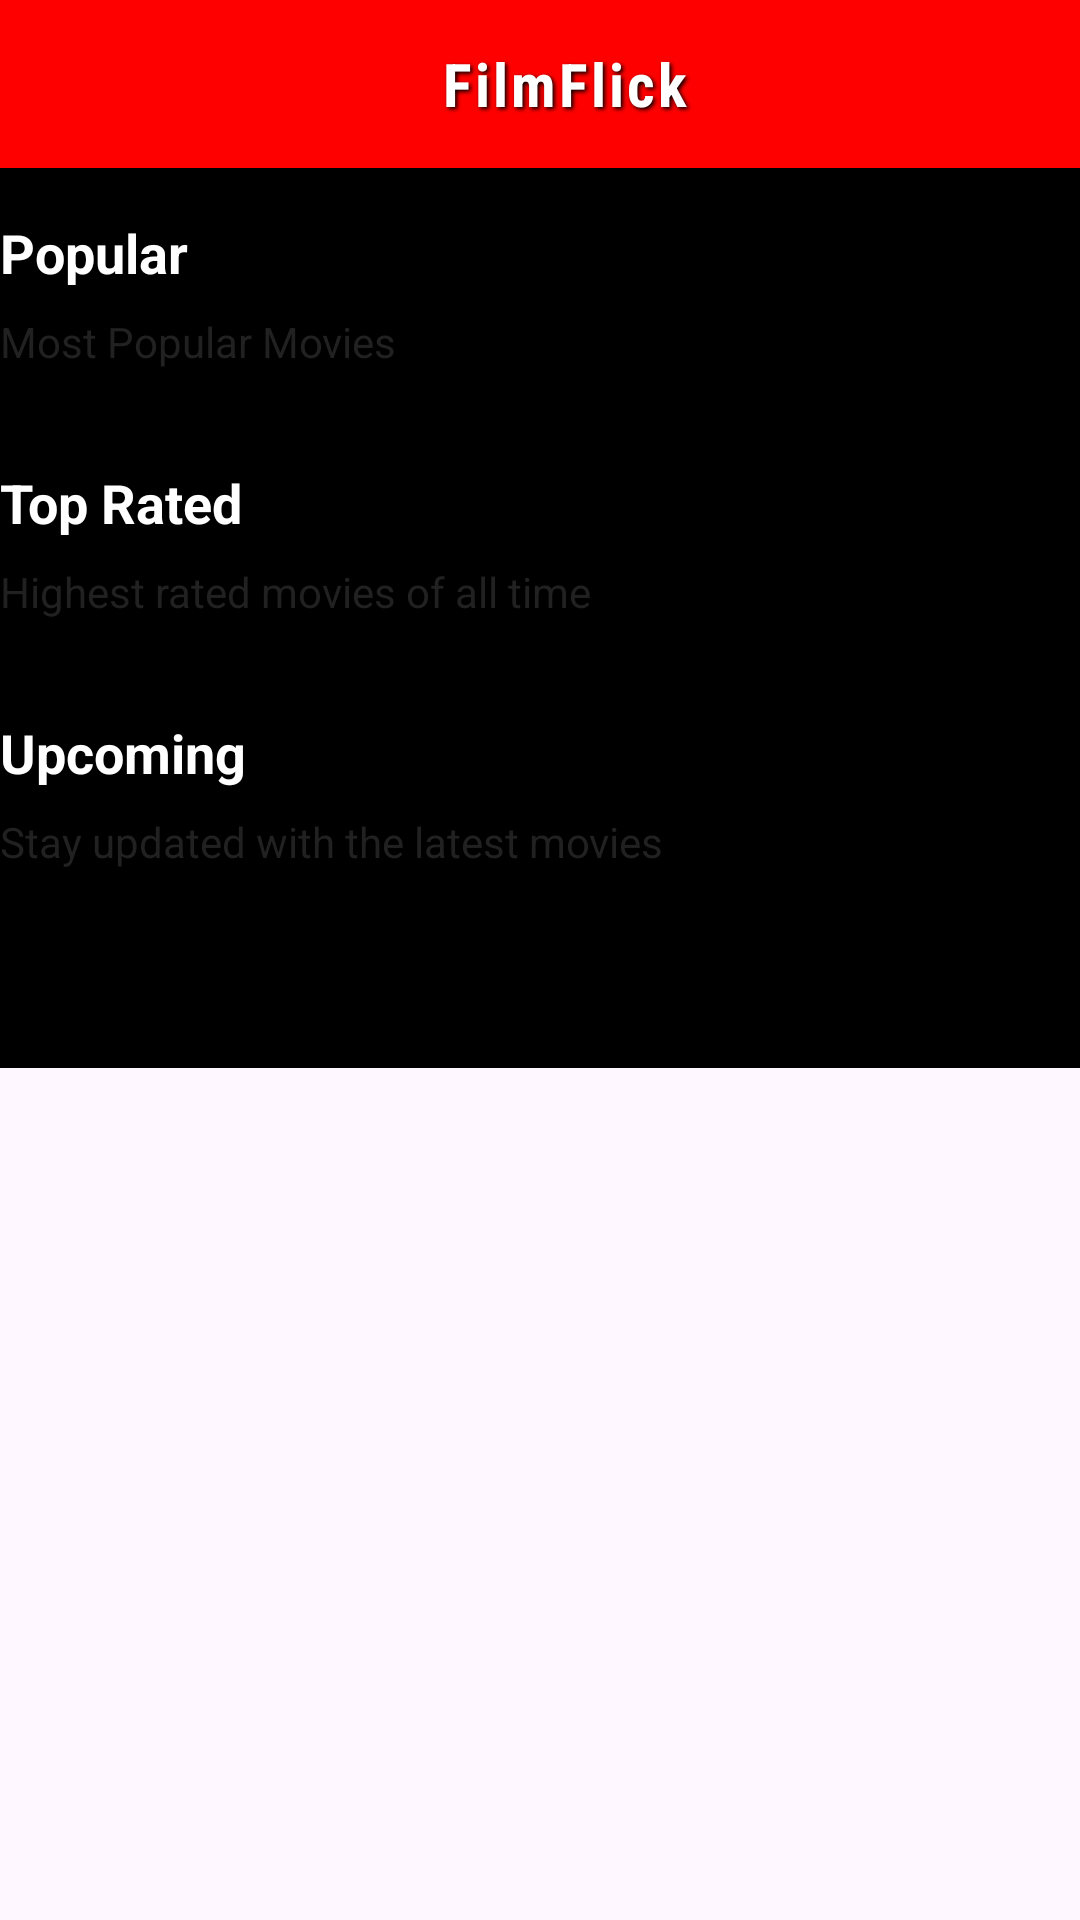

Produce the Android XML layout that renders to this screen, including the resource entries it uses.
<!-- AndroidManifest.xml: application theme Theme.FilmFlick -->
<!-- res/layout/activity_main.xml -->
<?xml version="1.0" encoding="utf-8"?>
<android.widget.ScrollView xmlns:android="http://schemas.android.com/apk/res/android"
    android:layout_width="match_parent"
    android:layout_height="match_parent">
<LinearLayout xmlns:android="http://schemas.android.com/apk/res/android"
    android:layout_width="match_parent"
    android:layout_height="match_parent"
    android:background="@color/colorPrimaryDark"
    android:orientation="vertical">

    <androidx.appcompat.widget.Toolbar
        android:id="@+id/toolbar"
        android:layout_width="match_parent"
        android:layout_height="56dp"
        android:background="@color/red"
        android:elevation="4dp"
        android:layout_marginBottom="16dp">
        <TextView
            android:layout_width="match_parent"
            android:layout_height="wrap_content"
            android:text="FilmFlick"
            android:textColor="@color/white"
            android:textStyle="bold"
            android:textSize="20sp"
            android:textAlignment="center"
            android:layout_gravity="center_vertical|center_horizontal"
            android:shadowColor="@android:color/black"
            android:shadowDx="2"
            android:shadowDy="2"
            android:shadowRadius="3"
            android:letterSpacing="0.05"
            android:fontFamily="sans-serif-condensed" />

    </androidx.appcompat.widget.Toolbar>

    
    <TextView
        android:layout_width="match_parent"
        android:layout_height="wrap_content"
        android:text="@string/popular"
        android:textColor="@android:color/white"
        android:textSize="18sp"
        android:textStyle="bold"
        android:layout_marginBottom="8dp" />

    <TextView
        android:layout_width="match_parent"
        android:layout_height="wrap_content"
        android:textColor="@color/colorPrimary"
        android:text="@string/most_popular_movies"
        android:layout_marginBottom="16dp" />

    <androidx.recyclerview.widget.RecyclerView
        android:id="@+id/popular_movies"
        android:layout_width="match_parent"
        android:layout_height="wrap_content"
        android:clipToPadding="false"
        android:paddingEnd="16dp"
        android:layout_marginBottom="16dp" />

    
    <TextView
        android:layout_width="match_parent"
        android:layout_height="wrap_content"
        android:text="@string/top_rated"
        android:textColor="@android:color/white"
        android:textSize="18sp"
        android:textStyle="bold"
        android:layout_marginBottom="8dp" />

    <TextView
        android:layout_width="match_parent"
        android:layout_height="wrap_content"
        android:textColor="@color/colorPrimary"
        android:text="@string/highest_rated_movies"
        android:layout_marginBottom="16dp" />

    <androidx.recyclerview.widget.RecyclerView
        android:id="@+id/top_rated_movies"
        android:layout_width="match_parent"
        android:layout_height="wrap_content"
        android:clipToPadding="false"

        android:paddingEnd="16dp"
        android:layout_marginBottom="16dp" />

    
    <TextView
        android:layout_width="match_parent"
        android:layout_height="wrap_content"
        android:text="@string/upcoming"
        android:textColor="@android:color/white"
        android:textSize="18sp"
        android:textStyle="bold"
        android:layout_marginBottom="8dp" />

    <TextView
        android:layout_width="match_parent"
        android:layout_height="wrap_content"
        android:textColor="@color/colorPrimary"
        android:text="@string/stay_updated"
        android:layout_marginBottom="16dp" />

    <androidx.recyclerview.widget.RecyclerView
        android:id="@+id/upcoming_movies"
        android:layout_width="match_parent"
        android:layout_height="0dp"
        android:layout_weight="1"
        android:clipToPadding="false"
        android:paddingEnd="16dp"
        android:layout_marginBottom="50dp"/>
</LinearLayout>
</android.widget.ScrollView>
<!-- resources referenced by this layout -->
<resources>
  <color name="colorPrimary">#212121</color>
  <color name="colorPrimaryDark">#000000</color>
  <color name="red">#ff0000</color>
  <color name="white">#FFFFFFFF</color>
  <string name="highest_rated_movies">Highest rated movies of all time</string>
  <string name="most_popular_movies">Most Popular Movies</string>
  <string name="popular">Popular</string>
  <string name="stay_updated">Stay updated with the latest movies</string>
  <string name="top_rated">Top Rated</string>
  <string name="upcoming">Upcoming</string>
  <style name="Theme.FilmFlick" parent="Theme.AppCompat.DayNight.NoActionBar">
          <item name="colorPrimary">@color/colorPrimary</item>
          <item name="colorPrimaryDark">@color/colorPrimaryDark</item>
          <item name="colorAccent">@color/colorAccent</item>
      </style>
  <color name="colorAccent">#FF5252</color>
</resources>
